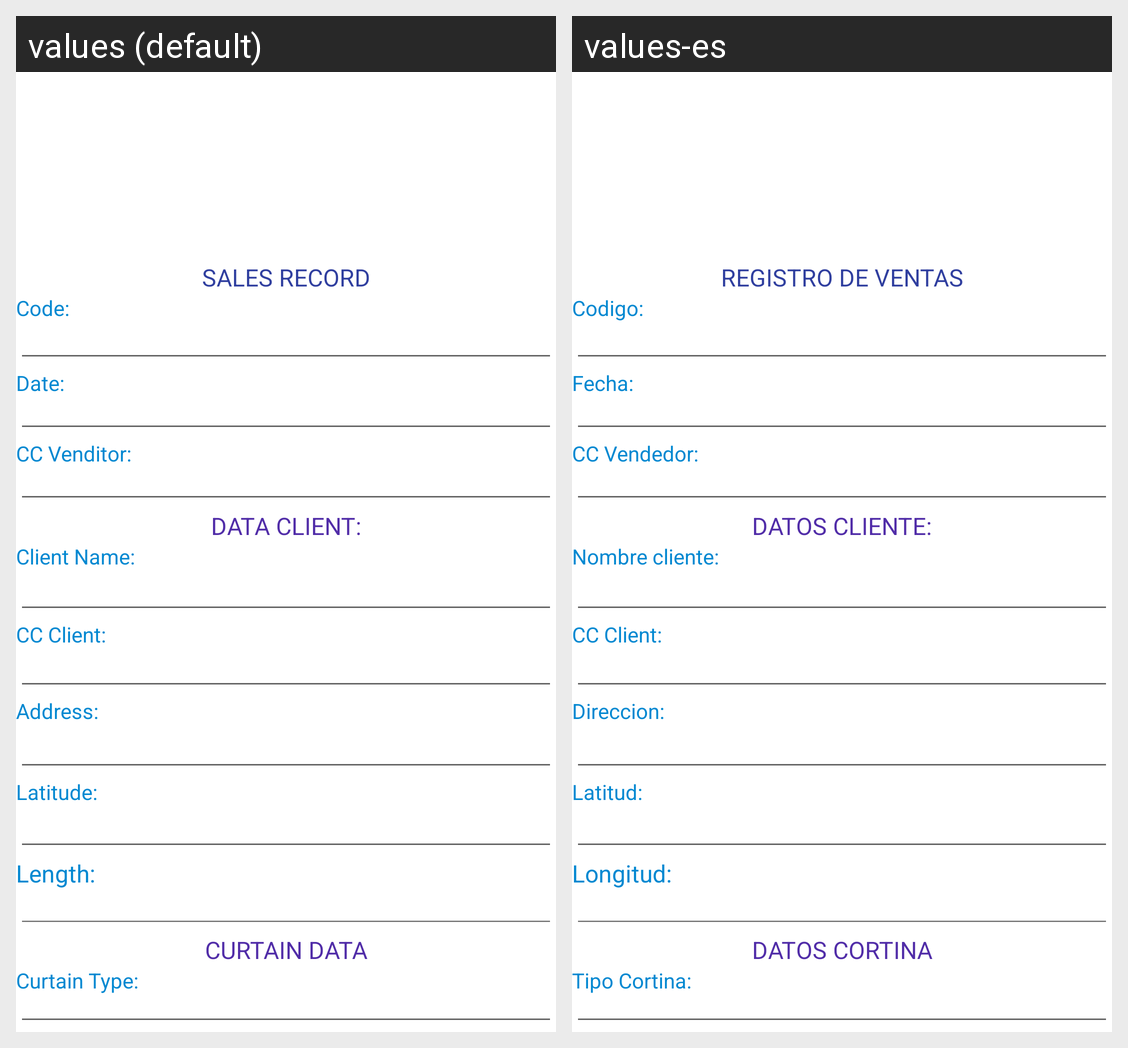

Here is an Android app screen in its default locale and in the app's own translations. Write out the translated-string differences for the strings that appear on this screen.
Android screen res/layout/activity_ventas.xml rendered under 2 locales, left to right: values (default), values-es. Device: Nexus 5 (rendered at 1080×1920; each locale shown at half size, 540×960, under a caption strip naming it); theme Theme.AppVentaCortina.
Strings drawn on this screen, with the default value and each locale's value (text and hints the layout hard-codes, and strings that could not be matched under every locale, appear in the picture but are not listed):

text_salesrecord
  values: SALES RECORD
  values-es: REGISTRO DE VENTAS

text_code
  values: Code:
  values-es: Codigo:

text_datesale
  values: Date:
  values-es: Fecha:

text_ccvenditor
  values: CC Venditor:
  values-es: CC Vendedor:

text_dataclient
  values: DATA CLIENT:
  values-es: DATOS CLIENTE:

text_clientname
  values: Client Name:
  values-es: Nombre cliente:

text_ccclient
  values: CC Client:
  values-es: CC Client:

text_address
  values: Address:
  values-es: Direccion:

text_latitude
  values: Latitude:
  values-es: Latitud:

text_length
  values: Length:
  values-es: Longitud:

text_curtaindata
  values: CURTAIN DATA
  values-es: DATOS CORTINA

text_curtaintype
  values: Curtain Type:
  values-es: Tipo Cortina:
